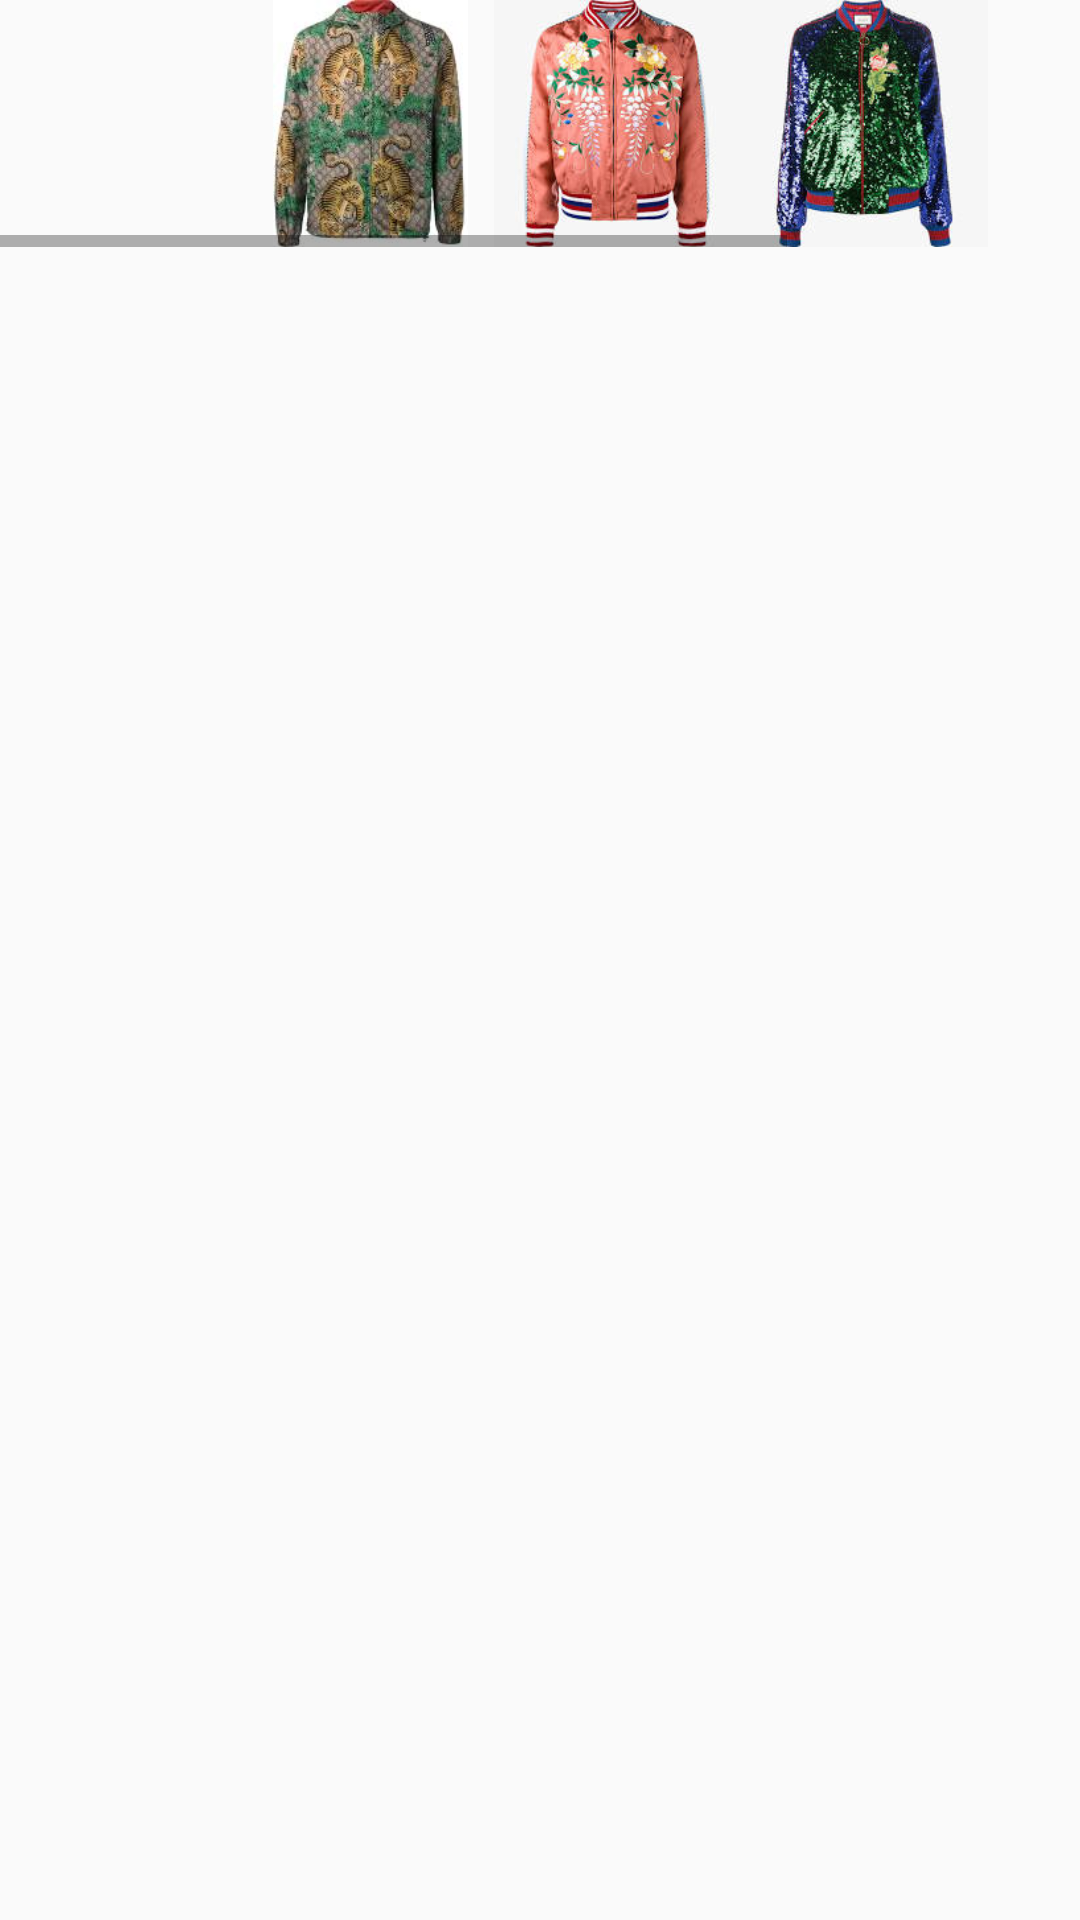

Here is an Android app screen rendered from its layout file. Give the layout XML and the strings, colors and styles it references.
<!-- AndroidManifest.xml: application theme AppTheme.NoActionBar -->
<!-- res/layout/gucci_fragment.xml -->
<?xml version="1.0" encoding="utf-8"?>

<LinearLayout xmlns:android="http://schemas.android.com/apk/res/android"
    xmlns:app="http://schemas.android.com/apk/res-auto"
    android:layout_width="fill_parent"
    android:layout_height="fill_parent"
    android:orientation="vertical" >

    <HorizontalScrollView
        android:layout_width="wrap_content"
        android:layout_height="wrap_content"
        android:layout_marginTop="0dp" >

        <LinearLayout
            android:layout_width="wrap_content"
            android:layout_height="wrap_content"
            android:orientation="horizontal" >

            <ImageView
                android:layout_width="40pt"
                android:layout_height="40pt"

                app:srcCompat="@drawable/gucci"
                android:id="@+id/imageView5" />

            <ImageView
                android:layout_width="40pt"
                android:layout_height="40pt"

                app:srcCompat="@drawable/gucci2"
                android:id="@+id/imageView4" />

            <ImageView
                android:layout_width="40pt"
                android:layout_height="40pt"

                app:srcCompat="@drawable/gucci3"
                android:id="@+id/imageView3" />

            <ImageView
                android:layout_width="40pt"
                android:layout_height="40pt"

                app:srcCompat="@drawable/gucci4"
                android:id="@+id/imageView2" />

            <ImageView
                android:layout_width="40pt"
                android:layout_height="40pt"

                app:srcCompat="@drawable/gucci5"
                android:id="@+id/imageView1" />


            <ImageView
                android:layout_width="40pt"
                android:layout_height="40pt"

                app:srcCompat="@drawable/gucci"
                android:id="@+id/imageView" />


        </LinearLayout>
    </HorizontalScrollView>




</LinearLayout>
<!-- resources referenced by this layout -->
<resources>
  <!-- drawable gucci2: jpg bitmap (drawable, 9295 bytes) -->
  <!-- drawable gucci3: jpg bitmap (drawable, 11180 bytes) -->
  <!-- drawable gucci4: jpg bitmap (drawable, 12292 bytes) -->
  <style name="AppTheme.NoActionBar">
          
          <item name="colorPrimary">@color/colorPrimary</item>
          <item name="colorPrimaryDark">@color/colorPrimaryDark</item>
          <item name="colorAccent">@color/colorAccent</item>
          <item name="windowActionBar">false</item>
          <item name="windowNoTitle">true</item>
      </style>
  <color name="colorPrimary">#3F51B5</color>
  <color name="colorPrimaryDark">#303F9F</color>
  <color name="colorAccent">#FF4081</color>
</resources>
